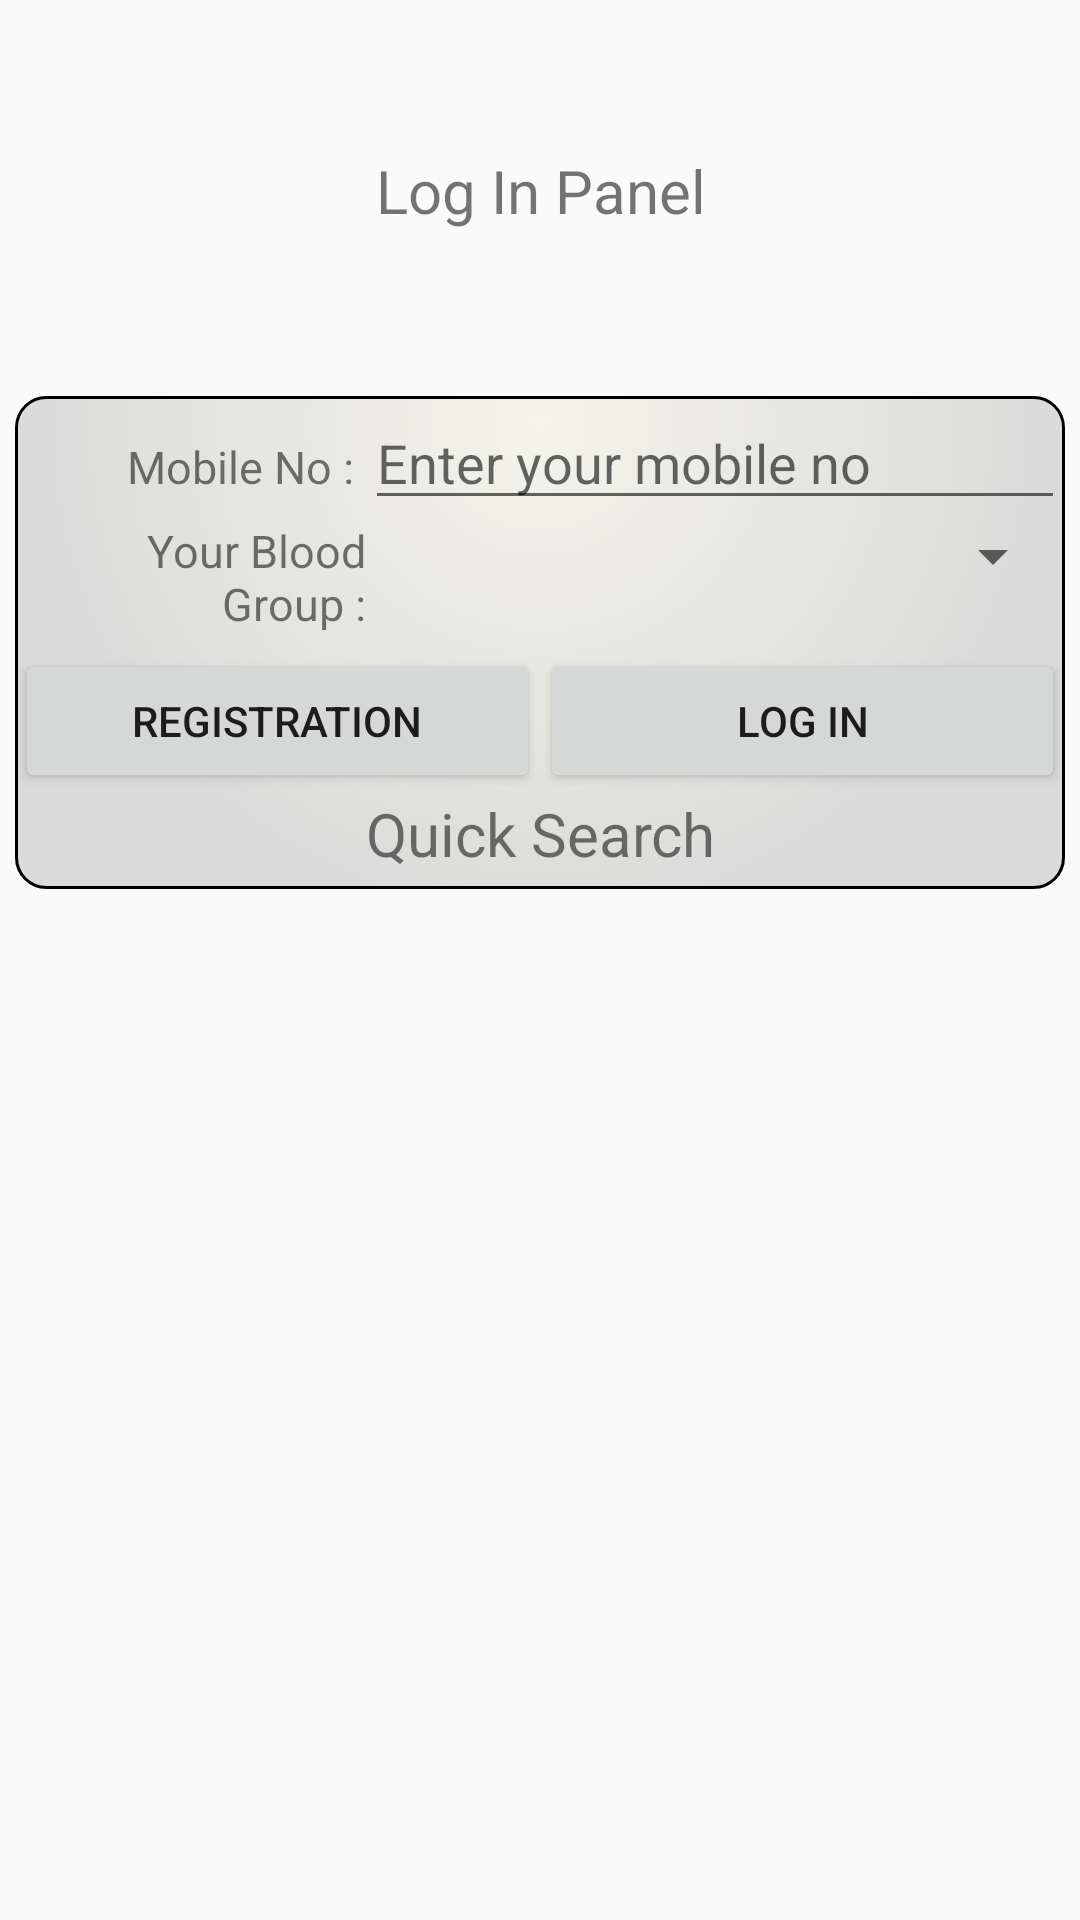

This screen was rendered from an Android layout file. Write that file and the resources it references.
<!-- AndroidManifest.xml: application theme AppTheme -->
<!-- res/layout/fragment_main.xml -->
<TableLayout xmlns:android="http://schemas.android.com/apk/res/android"
    android:layout_width="match_parent"
    android:layout_height="match_parent" >

    <TextView
        style="@style/headig"
        android:text="@string/log_in_panel" />

    <TableLayout
        style="@style/table_layout"
        android:background="@drawable/drawable_tablelayout" >

        <TableRow
            android:layout_width="match_parent"
            android:layout_height="wrap_content" >

            <TextView
                style="@style/titletextview"
                android:text="@string/mobile_no" />

            <EditText
                android:id="@+id/login_mobile_no"
                style="@style/edittext" />
        </TableRow>

        <TableRow
            android:layout_width="match_parent"
            android:layout_height="wrap_content" >

            <TextView
                style="@style/titletextview"
                android:text="@string/login_your_blood_group" />

            <Spinner
                android:id="@+id/login_blood_group"
                style="@style/spinner_style" />
        </TableRow>

        <TableRow>

            <Button
                android:id="@+id/register_button"
                style="@style/tablerowButton"
                android:text="@string/registration" />

            <Button
                android:id="@+id/login_button"
                style="@style/tablerowButton"
                android:text="@string/log_in" />
        </TableRow>

        <TextView
            android:id="@+id/quick_search_textView"
            style="@style/quicksearchtext" />
    </TableLayout>

</TableLayout>
<!-- resources referenced by this layout -->
<resources>
  <!-- drawable drawable_tablelayout (drawable) -->
  <?xml version="1.0" encoding="utf-8"?>
  <shape xmlns:android="http://schemas.android.com/apk/res/android" >
  
      <gradient
          android:centerY="0.05"
          android:endColor="#dbdbdb"
          android:gradientRadius="500"
          android:startColor="#f4f4e9"
          android:type="radial" />
      <corners android:radius="10dp"/>
  
      <stroke
          android:width="1dp"
          android:color="#000000" />
  
  </shape>
  <string name="log_in">Log In</string>
  <string name="log_in_panel">Log In Panel</string>
  <string name="login_your_blood_group">Your Blood Group :</string>
  <string name="mobile_no">"Mobile No : "</string>
  <string name="registration">Registration</string>
  <style name="edittext">
         <item name="android:layout_width">0dp</item>
          <item name="android:layout_weight">2</item>
          <item name="android:layout_height">wrap_content</item>
          <item name="android:hint">@string/enter_your_mobile_no_hint</item>
      </style>
  <style name="headig" parent="quicksearchtext">
          <item name="android:layout_marginTop">50dp</item>
      </style>
  <style name="quicksearchtext">
          <item name="android:layout_width">wrap_content</item>
          <item name="android:layout_height">wrap_content</item>
          <item name="android:gravity">center</item>
          <item name="android:textSize">20sp</item>
          <item name="android:layout_marginBottom">5dp</item>
          <item name="android:text">@string/quick_search_textview</item>
      </style>
  <style name="spinner_style">
          <item name="android:layout_width">0dp</item>
          <item name="android:layout_weight">2</item>
          <item name="android:layout_height">wrap_content</item>
          
      </style>
  <style name="table_layout">
          <item name="android:gravity">center_horizontal</item>
          <item name="android:layout_width">match_parent</item>
          <item name="android:layout_height">wrap_content</item>
          <item name="android:layout_marginLeft">5dp</item>
          <item name="android:layout_marginRight">5dp</item>
          <item name="android:layout_marginBottom">100dp</item>
          <item name="android:layout_marginTop">50dp</item>
      </style>
  <style name="tablerowButton">
          <item name="android:layout_width">0dp</item>
          <item name="android:layout_weight">1</item>
          <item name="android:layout_height">match_parent</item>
      </style>
  <style name="titletextview">
          <item name="android:gravity">right</item>
          <item name="android:layout_width">0dp</item>
          <item name="android:layout_weight">1</item>
          <item name="android:layout_height">wrap_content</item>
          <item name="android:textSize">15sp</item>
          <item name="android:layout_marginBottom">5dp</item>
      </style>
  <style name="AppTheme" parent="AppBaseTheme">
          
      </style>
  <string name="enter_your_mobile_no_hint">Enter your mobile no</string>
  <string name="quick_search_textview">Quick Search</string>
  <style name="AppBaseTheme" parent="Theme.AppCompat.Light">
          
      </style>
</resources>
